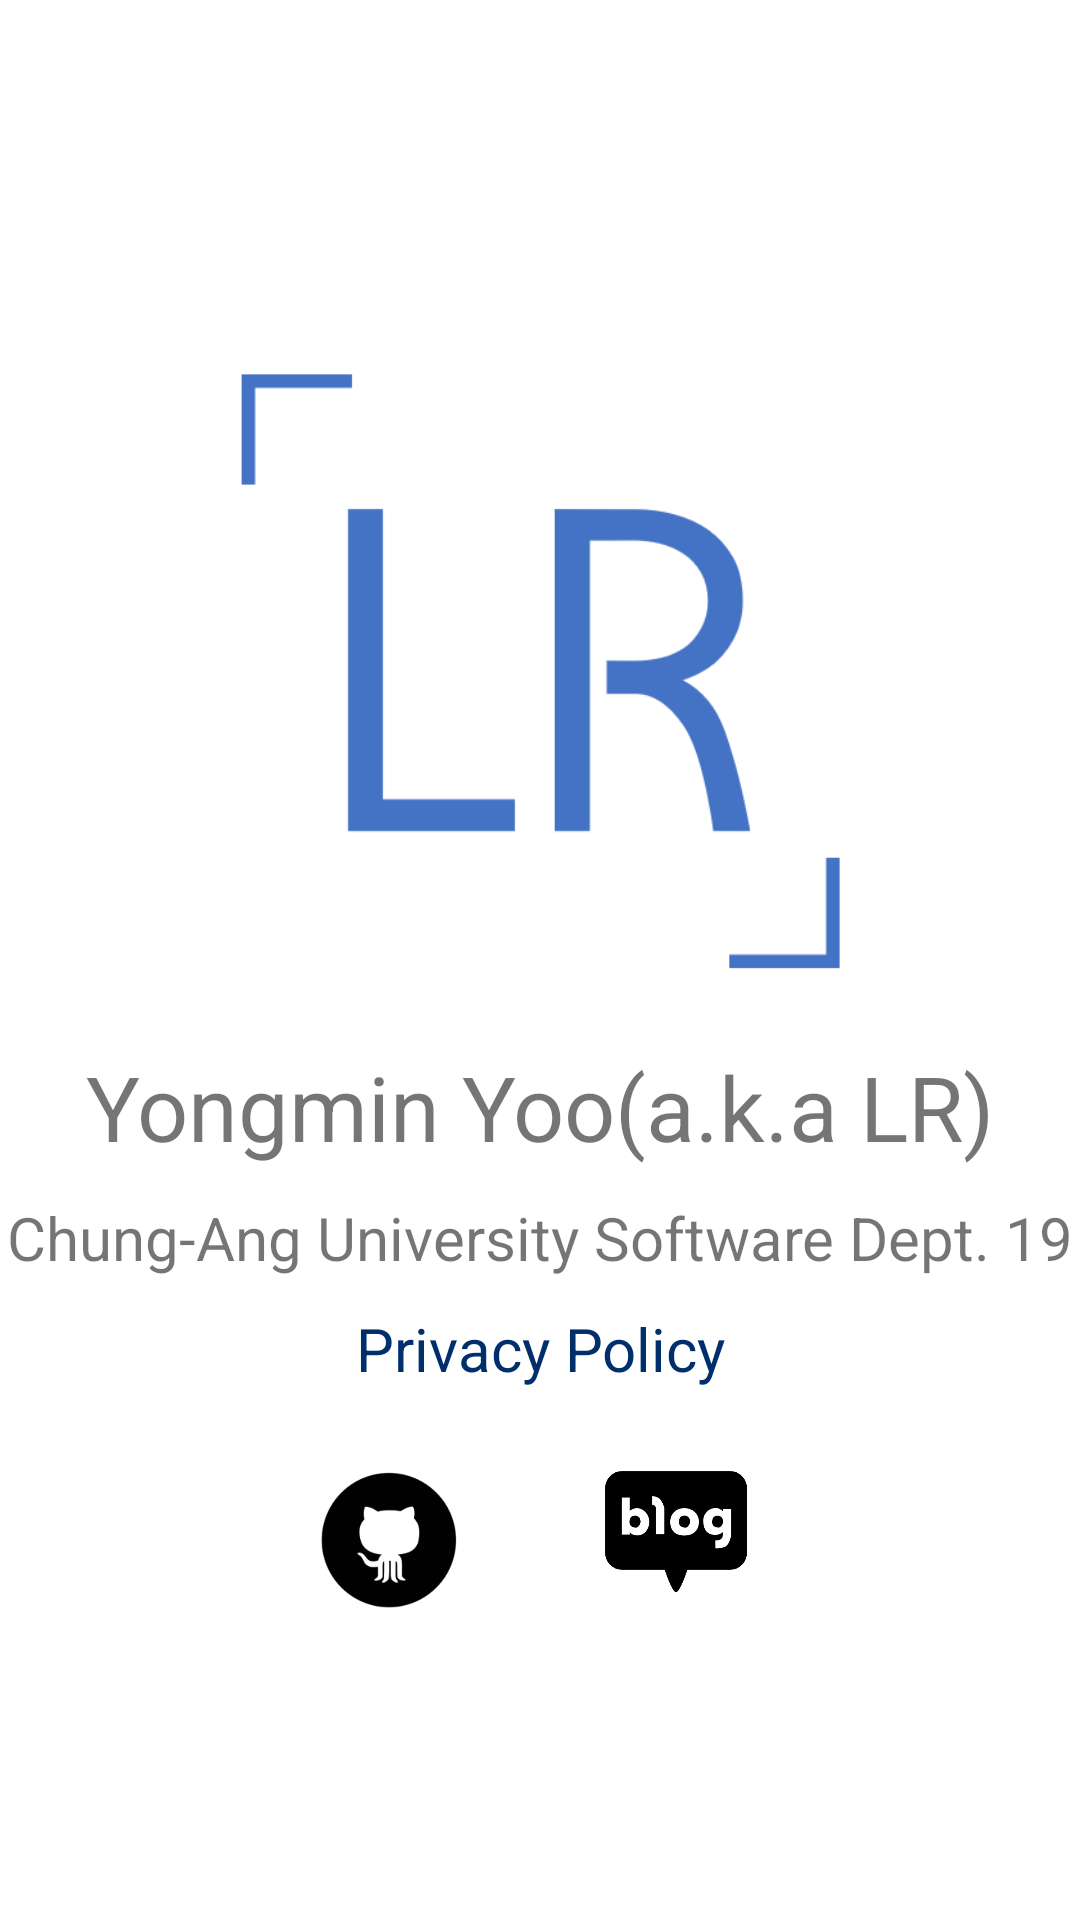

This screen was rendered from an Android layout file. Write that file and the resources it references.
<!-- AndroidManifest.xml: activity theme actionbarAppTheme -->
<!-- res/layout/activity_info.xml -->
<?xml version="1.0" encoding="utf-8"?>
<LinearLayout
    xmlns:android="http://schemas.android.com/apk/res/android"
    android:layout_width="match_parent"
    android:layout_height="match_parent"
    android:background="@android:color/white"
    android:orientation="vertical"
    android:gravity="center">

    <LinearLayout
        android:layout_width="match_parent"
        android:layout_height="wrap_content"
        android:orientation="horizontal"
        android:baselineAligned="false">

        <Space
            android:layout_width="0dp"
            android:layout_height="wrap_content"
            android:layout_weight="1"/>

        <LinearLayout
            android:layout_width="0dp"
            android:layout_height="wrap_content"
            android:layout_weight="3">

            <ImageView
                android:layout_width="match_parent"
                android:layout_height="wrap_content"
                android:src="@drawable/ic_profile"
                android:contentDescription="@string/desc_info_profile"/>

        </LinearLayout>

        <Space
            android:layout_width="0dp"
            android:layout_height="wrap_content"
            android:layout_weight="1"/>

    </LinearLayout>

    <TextView
        android:gravity="center"
        android:layout_width="match_parent"
        android:layout_height="wrap_content"
        android:text="@string/info_tv_name"
        android:textSize="30sp"/>

    <TextView
        android:gravity="center"
        android:layout_width="match_parent"
        android:layout_height="wrap_content"
        android:layout_marginTop="10dp"
        android:text="@string/info_tv_school"
        android:textSize="20sp"/>

    <TextView
        android:gravity="center"
        android:layout_width="match_parent"
        android:layout_height="wrap_content"
        android:layout_marginTop="10dp"
        android:onClick="openPrivaryPolicy"
        android:text="@string/info_btn_privacy"
        android:textColor="@color/colorPrimaryDark"
        android:textSize="20sp"/>

    <LinearLayout
        android:layout_width="match_parent"
        android:layout_height="wrap_content"
        android:layout_marginTop="20sp"
        android:gravity="center">

        <ImageButton
            android:layout_width="50sp"
            android:layout_height="50sp"
            android:gravity="center"
            android:onClick="openGit"
            android:background="@drawable/btn_info_git"
            android:contentDescription="@string/desc_info_btn_git"/>

        <View
            android:layout_width="40sp"
            android:layout_height="50sp"/>

        <ImageButton
            android:layout_width="60sp"
            android:layout_height="60sp"
            android:gravity="center"
            android:onClick="openBlog"
            android:background="@drawable/btn_info_blog"
            android:contentDescription="@string/desc_info_btn_blog"/>

    </LinearLayout>

</LinearLayout>
<!-- resources referenced by this layout -->
<resources>
  <color name="colorPrimaryDark">#002f6c</color>
  <!-- drawable btn_info_blog: png bitmap (drawable-xhdpi, 15559 bytes) -->
  <!-- drawable btn_info_git: png bitmap (drawable-xhdpi, 6185 bytes) -->
  <!-- drawable ic_profile: png bitmap (drawable-xhdpi, 8278 bytes) -->
  <string name="desc_info_btn_blog" translatable="false">Blog Button</string>
  <string name="desc_info_btn_git" translatable="false">Git Button</string>
  <string name="desc_info_profile" translatable="false">Profile Logo</string>
  <string name="info_btn_privacy">Privacy Policy</string>
  <string name="info_tv_name">Yongmin Yoo(a.k.a LR)</string>
  <string name="info_tv_school">Chung-Ang University Software Dept. 19</string>
  <style name="actionbarAppTheme" parent="Theme.AppCompat.Light.DarkActionBar">
          <item name="colorPrimary">@color/colorPrimary</item>
          <item name="colorPrimaryDark">@color/colorPrimaryDark</item>
          <item name="colorAccent">@color/colorAccent</item>
      </style>
  <color name="colorPrimary">#01579b</color>
  <color name="colorAccent">#01579b</color>
</resources>
